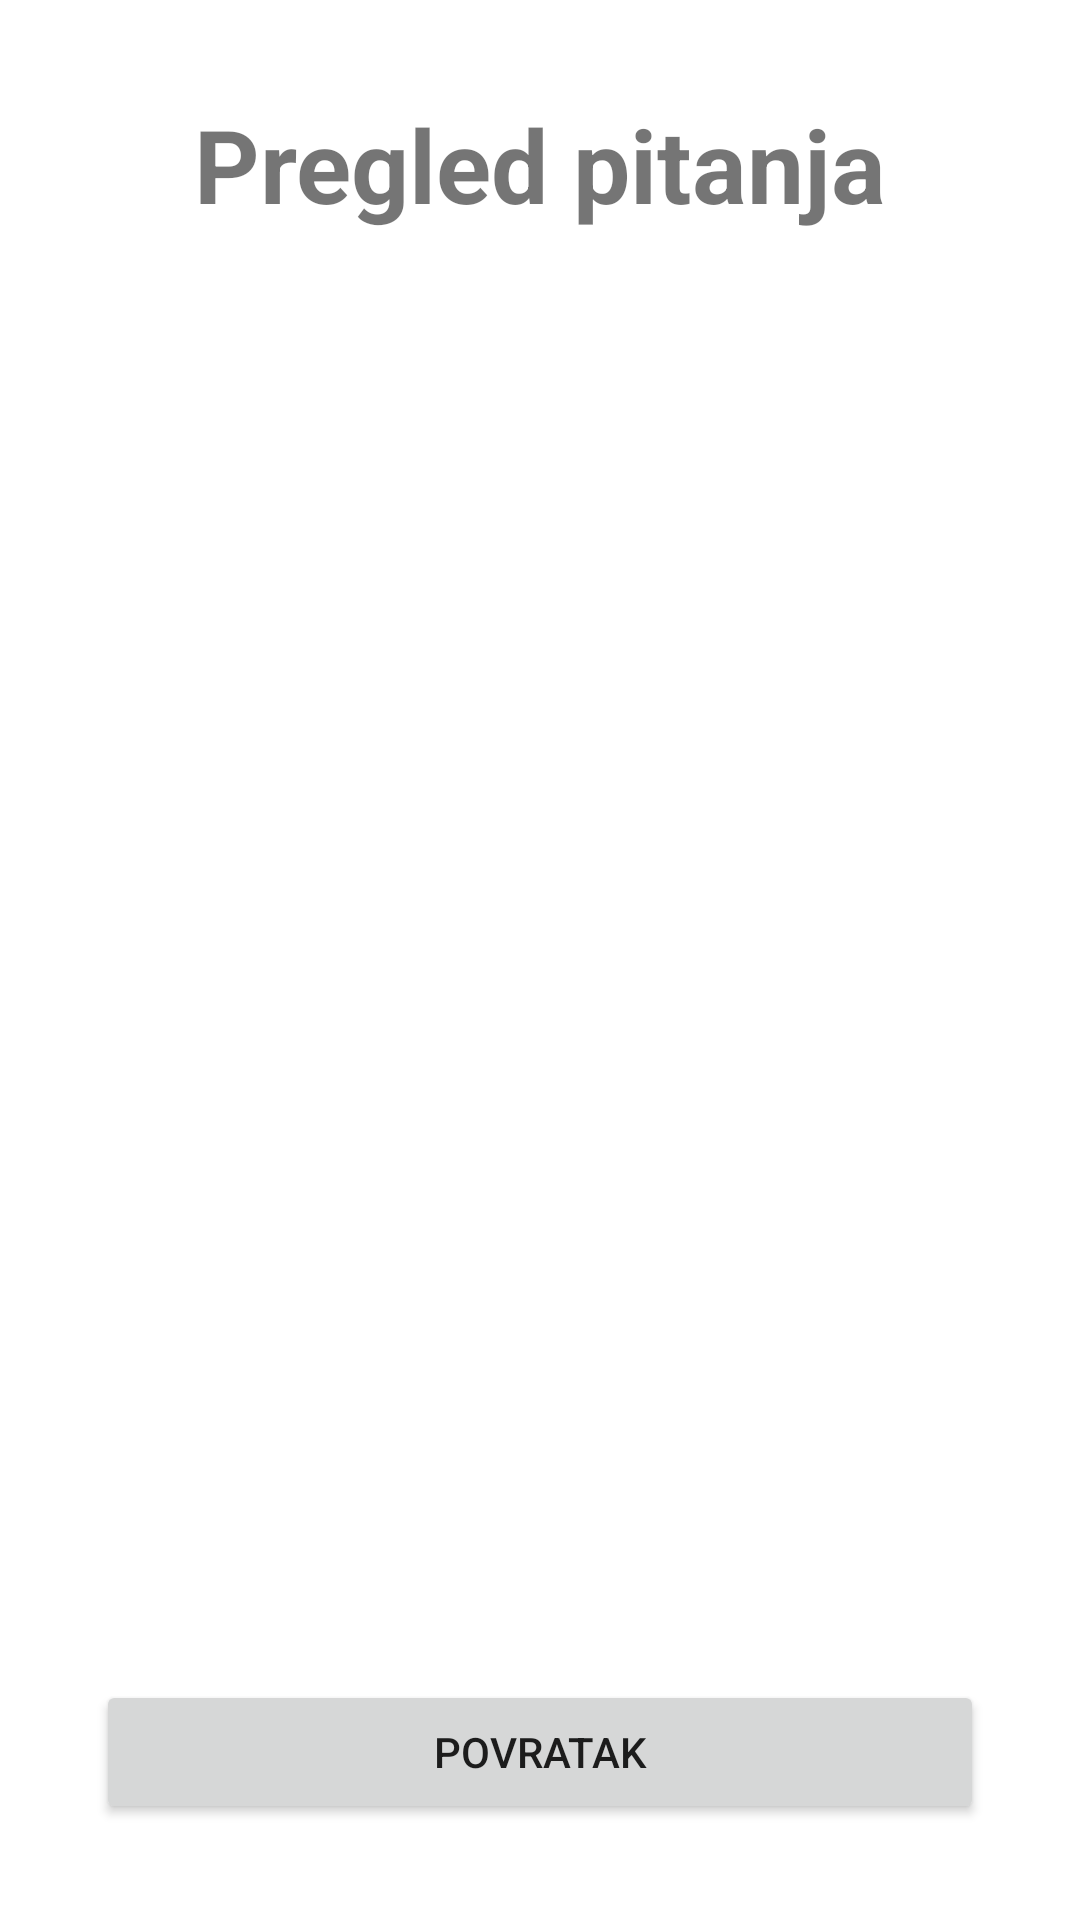

Here is an Android app screen rendered from its layout file. Give the layout XML and the strings, colors and styles it references.
<!-- AndroidManifest.xml: application theme Theme.MPprimjeri -->
<!-- res/layout/activity_list_questions.xml -->
<?xml version="1.0" encoding="utf-8"?>
<androidx.constraintlayout.widget.ConstraintLayout xmlns:android="http://schemas.android.com/apk/res/android"
    xmlns:app="http://schemas.android.com/apk/res-auto"
    xmlns:tools="http://schemas.android.com/tools"
    android:layout_width="match_parent"
    android:layout_height="match_parent"
    tools:context=".ListQuestionsActivity">

    <LinearLayout
        android:layout_width="match_parent"
        android:layout_height="match_parent"
        android:orientation="vertical"
        android:padding="32dp"
        app:layout_constraintBottom_toBottomOf="parent"
        app:layout_constraintEnd_toEndOf="parent"
        app:layout_constraintStart_toStartOf="parent"
        app:layout_constraintTop_toTopOf="parent"
        tools:context=".AccelerometerActivity">

        <TextView
            android:layout_width="match_parent"
            android:layout_height="wrap_content"
            android:text="Pregled pitanja"
            android:textAlignment="center"
            android:textSize="34sp"
            android:textStyle="bold" />

        <androidx.recyclerview.widget.RecyclerView
            android:id="@+id/recyclerQuestions"
            android:layout_width="match_parent"
            android:layout_height="0dp"
            android:layout_weight="1" />

        <Button
            android:id="@+id/btnBack"
            android:layout_width="match_parent"
            android:layout_height="wrap_content"
            android:insetTop="0dp"
            android:insetBottom="0dp"
            android:text="Povratak"
            app:icon="@drawable/arrow_left_solid"
            app:iconGravity="textStart"
            app:iconSize="30dp"
            app:iconTint="#FFFFFF" />

    </LinearLayout>
</androidx.constraintlayout.widget.ConstraintLayout>
<!-- resources referenced by this layout -->
<resources>
  <!-- drawable arrow_left_solid: png bitmap (drawable, 4261 bytes) -->
  <style name="Theme.MPprimjeri" parent="Theme.MaterialComponents.DayNight.DarkActionBar">
          
          <item name="colorPrimary">@color/purple_500</item>
          <item name="colorPrimaryVariant">@color/purple_700</item>
          <item name="colorOnPrimary">@color/white</item>
          
          <item name="colorSecondary">@color/teal_200</item>
          <item name="colorSecondaryVariant">@color/teal_700</item>
          <item name="colorOnSecondary">@color/black</item>
          
          <item name="android:statusBarColor">?attr/colorPrimaryVariant</item>
          
      </style>
  <!-- not gathered from this repository: default colours our renderer supplied (Android Studio template values) -->
  <color name="purple_500">#FF6200EE</color>
  <color name="purple_700">#FF3700B3</color>
  <color name="teal_200">#FF03DAC5</color>
  <color name="teal_700">#FF018786</color>
  <color name="black">#FF000000</color>
  <color name="white">#FFFFFFFF</color>
</resources>
